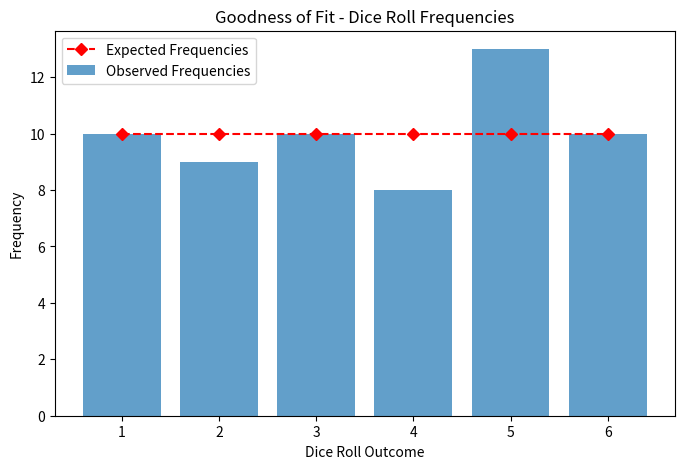
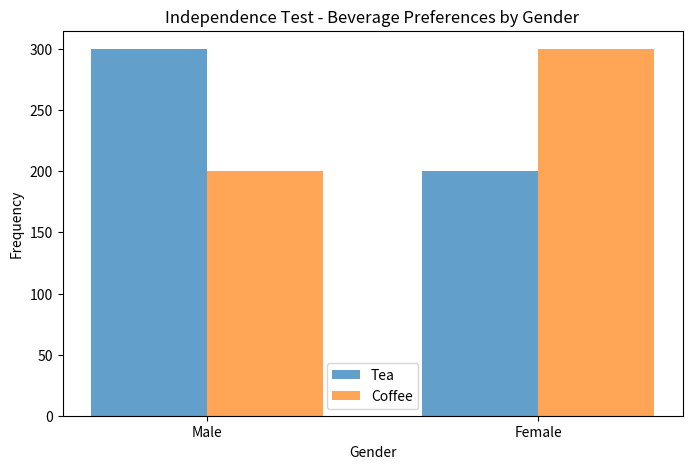
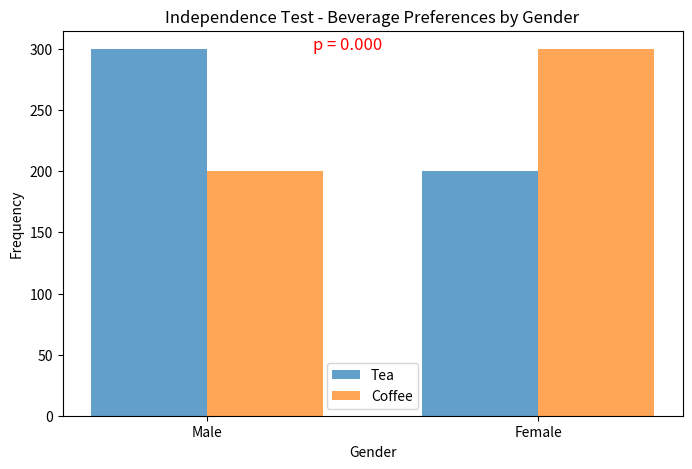
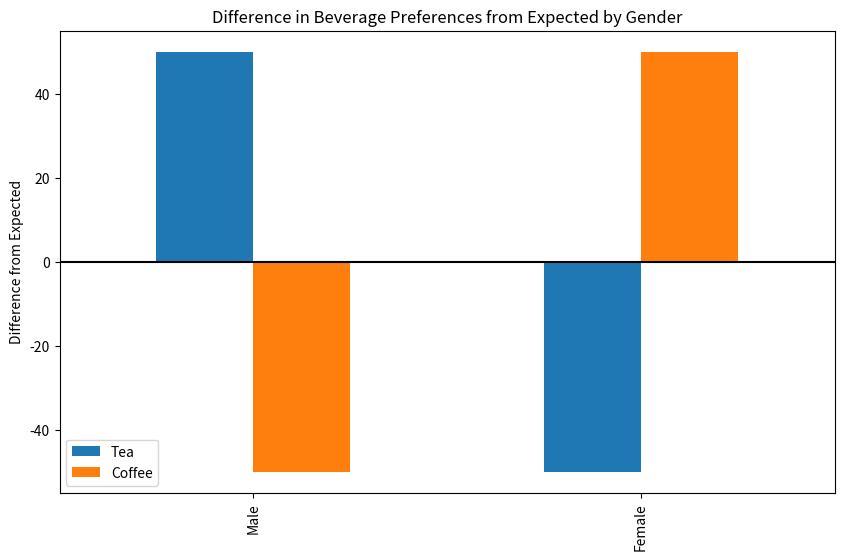

Python code for these plots, in order: (Note: this script raises an exception after producing the figures.)
import pandas as pd
from scipy.stats import chisquare

# Observed frequencies from dice rolls (example data)
observed_frequencies = [10, 9, 10, 8, 13, 10]  # Sum should be 60
expected_frequencies = [10, 10, 10, 10, 10, 10]  # Fair die expectation

# Conducting the chi-squared goodness of fit test
chi_stat, p_value = chisquare(f_obs=observed_frequencies, f_exp=expected_frequencies)

print("Chi-squared statistic:", chi_stat)
print("P-value:", p_value)


# Data #2 600 times

import pandas as pd
from scipy.stats import chisquare

# Observed frequencies from dice rolls (example data)
observed_frequencies = [150, 80, 90, 85, 95, 100]  # Sum should be 60
expected_frequencies = [100, 100, 100, 100, 100, 100]  # Fair die expectation

# Conducting the chi-squared goodness of fit test
chi_stat, p_value = chisquare(f_obs=observed_frequencies, f_exp=expected_frequencies)

print("Chi-squared statistic:", chi_stat)
print("P-value:", p_value)


from scipy.stats import chi2_contingency

# Sample data in a contingency table
data = {'Tea': [30, 20], 'Coffee': [20, 30]} # First row: Male, Second row: Female
df = pd.DataFrame(data, index=['Male', 'Female'])

# Conducting the chi-squared test of independence
chi_stat, p_value, dof, expected = chi2_contingency(df)

print("Chi-squared statistic:", chi_stat)
print("P-value:", p_value)
print("Degrees of Freedom:", dof)
print("Expected Frequencies:\n", expected)


from scipy.stats import chi2_contingency

# Sample data in a contingency table
data = {'Tea': [300, 200], 'Coffee': [200, 300]} # First row: Male, Second row: Female
df = pd.DataFrame(data, index=['Male', 'Female'])

# Conducting the chi-squared test of independence
chi_stat, p_value, dof, expected = chi2_contingency(df)

print("Chi-squared statistic:", chi_stat)
print("P-value:", p_value)
print("Degrees of Freedom:", dof)
print("Expected Frequencies:\n", expected)


p_value = 3.817573261251463e-10
print(f"P-value: {p_value:.12f}")

import matplotlib.pyplot as plt

# Data
categories = ['1', '2', '3', '4', '5', '6']
observed_frequencies = [10, 9, 10, 8, 13, 10]
expected_frequencies = [10, 10, 10, 10, 10, 10]

# Plotting
plt.figure(figsize=(8, 5))
plt.bar(categories, observed_frequencies, alpha=0.7, label='Observed Frequencies')
plt.plot(categories, expected_frequencies, color='red', marker='D', linestyle='--', label='Expected Frequencies')
plt.xlabel('Dice Roll Outcome')
plt.ylabel('Frequency')
plt.title('Goodness of Fit - Dice Roll Frequencies')
plt.legend()
plt.show()


import numpy as np

# Data
categories = ['Male', 'Female']
tea = [300, 200]  # Frequencies for tea preference
coffee = [200, 300]  # Frequencies for coffee preference

# Plotting
bar_width = 0.35
index = np.arange(len(categories))

plt.figure(figsize=(8, 5))
plt.bar(index, tea, bar_width, alpha=0.7, label='Tea')
plt.bar(index + bar_width, coffee, bar_width, alpha=0.7, label='Coffee')
plt.xlabel('Gender')
plt.ylabel('Frequency')
plt.title('Independence Test - Beverage Preferences by Gender')
plt.xticks(index + bar_width / 2, categories)
plt.legend()
plt.show()


import numpy as np

# Data
categories = ['Male', 'Female']
tea = [300, 200]  # Frequencies for tea preference
coffee = [200, 300]  # Frequencies for coffee preference

# Plotting
bar_width = 0.35
index = np.arange(len(categories))

plt.figure(figsize=(8, 5))
plt.bar(index, tea, bar_width, alpha=0.7, label='Tea')
plt.bar(index + bar_width, coffee, bar_width, alpha=0.7, label='Coffee')
plt.xlabel('Gender')
plt.ylabel('Frequency')
plt.title('Independence Test - Beverage Preferences by Gender')
plt.xticks(index + bar_width / 2, categories)
plt.legend()

# Calculate and display the p-value
p_value = 0.0  # Replace with the actual p-value from your independence test
plt.text(0.6, max(max(tea), max(coffee)), f'p = {p_value:.3f}', ha='center', fontsize=12, color='red')


plt.show()


import matplotlib.pyplot as plt
import numpy as np

# Observed Data
categories = ['Male', 'Female']
tea_observed = [300, 200]  # Observed frequencies for tea
coffee_observed = [200, 300]  # Observed frequencies for coffee

# Expected Data (assuming no difference between genders)
total = np.sum(tea_observed + coffee_observed)
tea_expected = [total / 4, total / 4]  # Evenly distributed
coffee_expected = [total / 4, total / 4]  # Evenly distributed

# Plotting
bar_width = 0.35
index = np.arange(len(categories))

plt.figure(figsize=(10, 6))
plt.bar(index, tea_observed, bar_width, alpha=0.7, label='Tea (Observed)')
plt.bar(index, tea_expected, bar_width, alpha=0.3, color='blue', label='Tea (Expected)', hatch='//')
plt.bar(index + bar_width, coffee_observed, bar_width, alpha=0.7, label='Coffee (Observed)')
plt.bar(index + bar_width, coffee_expected, bar_width, alpha=0.3, color='orange', label='Coffee (Expected)', hatch='//')
plt.xlabel('Gender')
plt.ylabel('Frequency')
plt.title('Comparison of Observed and Expected Frequencies by Beverage and Gender')
plt.xticks(index + bar_width / 2, categories)
plt.legend()

# Calculate and display the p-value
p_value = 0.0  # Replace with the actual p-value from your independence test
y_center = np.mean(plt.ylim())  # Calculate the y-coordinate for the center of the plot's y-axis range
plt.text(0.7, y_center, f'p = {p_value:.3f}', va='center', ha='center', fontsize=12, color='red')

plt.show()


!!pip install seaborn matplotlib

import seaborn as sns
import matplotlib.pyplot as plt
import pandas as pd

# Your Data
categories = ['Male', 'Female']
tea_observed = [300, 200]  # Observed frequencies for tea
coffee_observed = [200, 300]  # Observed frequencies for coffee

# Creating DataFrame
data = pd.DataFrame({'Tea': tea_observed, 'Coffee': coffee_observed}, index=categories)

# Create a pivot table for the assoc plot
pivot_table = data.pivot_table(columns=categories)

# Create the assoc plot
sns.heatmap(pivot_table, annot=True, cmap="YlGnBu")

# Adding labels and title
plt.title('Association Plot - Beverage Preferences by Gender')
plt.ylabel('Beverage')
plt.xlabel('Gender')
plt.show()


import matplotlib.pyplot as plt
import pandas as pd
import numpy as np

# Your data
categories = ['Male', 'Female']
tea_observed = [300, 200]  # Observed frequencies for tea
coffee_observed = [200, 300]  # Observed frequencies for coffee

# Calculate the expected values assuming even distribution
total = sum(tea_observed) + sum(coffee_observed)
expected = total / (2 * len(categories))  # Evenly distributed among all categories

# Calculate differences from expected values
tea_diff = np.array(tea_observed) - expected
coffee_diff = np.array(coffee_observed) - expected

# Creating a DataFrame for plotting
data = pd.DataFrame({'Tea': tea_diff, 'Coffee': coffee_diff}, index=categories)

# Plotting
data.plot(kind='bar', figsize=(10, 6))

# Customizing the plot
plt.axhline(y=0, color='k', linestyle='-')  # Adds a horizontal line at y=0
plt.ylabel('Difference from Expected')
plt.title('Difference in Beverage Preferences from Expected by Gender')
plt.show()


# Goodness of fit test result (with data#2)

from scipy.stats import chisquare
import pandas as pd
from tabulate import tabulate

# Observed and expected frequencies
observed_frequencies = [150, 80, 90, 85, 95, 100]
expected_frequencies = [100, 100, 100, 100, 100, 100]

# Conducting the chi-squared goodness of fit test
chi_stat, p_value = chisquare(f_obs=observed_frequencies, f_exp=expected_frequencies)

# Creating a DataFrame for the APA style table
table_data = pd.DataFrame({
    "Statistic": ["Chi-Squared", "df", "p"],
    "Value": [chi_stat, len(observed_frequencies) - 1, "{:.2e}".format(p_value)]
})

# Formatting the table in APA style
apa_table = tabulate(table_data, headers='keys', tablefmt='pipe', showindex=False)
print(apa_table)


import pandas as pd
import numpy as np

# Example Data
observed_frequencies = np.array([150, 80, 90, 85, 95, 100])
expected_frequencies = np.array([100, 100, 100, 100, 100, 100])

# Calculating Residuals
residuals = observed_frequencies - expected_frequencies

# Calculating Standardized Residuals
standardized_residuals = residuals / np.sqrt(expected_frequencies)

# Creating a DataFrame for Display
residuals_table = pd.DataFrame({
    'Category': ['1', '2', '3', '4', '5', '6'],
    'Observed': observed_frequencies,
    'Expected': expected_frequencies,
    'Residual': residuals,
    'Standardized Residual': standardized_residuals
})

print(residuals_table)


import pandas as pd
import numpy as np
import matplotlib.pyplot as plt

# Example Data
observed_frequencies = np.array([150, 80, 90, 85, 95, 100])
expected_frequencies = np.array([100, 100, 100, 100, 100, 100])

# Calculating Residuals
residuals = observed_frequencies - expected_frequencies

# Calculating Standardized Residuals
standardized_residuals = residuals / np.sqrt(expected_frequencies)

# Creating a DataFrame for Display
residuals_table = pd.DataFrame({
    'Category': ['1', '2', '3', '4', '5', '6'],
    'Standardized Residual': standardized_residuals
})

# Creating a bar plot
plt.figure(figsize=(10, 6))
plt.bar(residuals_table['Category'], residuals_table['Standardized Residual'], color='blue')
plt.xlabel('Category')
plt.ylabel('Standardized Residual')
plt.title('Standardized Residuals by Category')
plt.axhline(y=0, color='black', linestyle='--', linewidth=0.8)  # Add a horizontal line at y=0 for reference
plt.show()


import pandas as pd
import numpy as np
import matplotlib.pyplot as plt

# Example Data
observed_frequencies = np.array([150, 80, 90, 85, 95, 100])
expected_frequencies = np.array([100, 100, 100, 100, 100, 100])

# Calculating Residuals
residuals = observed_frequencies - expected_frequencies

# Calculating Standardized Residuals
standardized_residuals = residuals / np.sqrt(expected_frequencies)

# Calculating Contributions
contributions = (standardized_residuals ** 2) / expected_frequencies

# Creating a DataFrame for Display
contributions_table = pd.DataFrame({
    'Category': ['1', '2', '3', '4', '5', '6'],
    'Contribution': contributions
})

# Creating a bar plot for contributions
plt.figure(figsize=(10, 6))
plt.bar(contributions_table['Category'], contributions_table['Contribution'], color='green')
plt.xlabel('Category')
plt.ylabel('Contribution')
plt.title('Contributions to Chi-Squared Statistic by Category')
plt.show()


# Goodness of fit test result

import pandas as pd
from tabulate import tabulate

# Your test results
chi_squared_statistic = 39.204  # updated value
degrees_of_freedom = 1  # updated value
p_value = 3.817573261251463e-10  # updated value
expected_frequencies = [[250, 250], [250, 250]]  # updated value

# Creating a DataFrame for the table
table_data = pd.DataFrame({
    "Statistic": ["Chi-Squared", "df", "p", "Expected Frequencies"],
    "Value": [chi_squared_statistic, degrees_of_freedom, "{:.2e}".format(p_value), str(expected_frequencies)]
})

# Formatting the table in APA style
print(tabulate(table_data, headers='keys', tablefmt='pipe', showindex=False))
